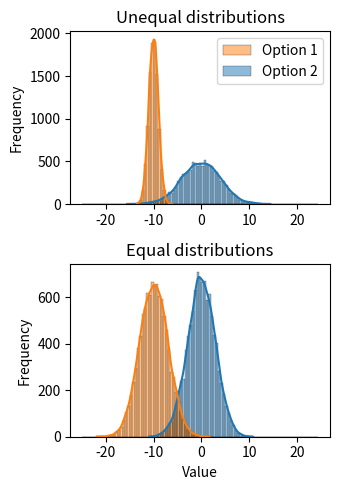

Reproduce this figure in Python. (Note: this script raises an exception after producing the figure.)
import numpy as np
from scipy.stats import norm
import matplotlib
import matplotlib.pyplot as plt
import seaborn as sns
from os.path import join as join
svdir = r'C:\Users\<user>\Dropbox (NYU Langone Health)\CESS-Bo\pyResults'

# Parameters for the Gaussian distributions
mean = 0  # Mean of the distribution
std1 = 1   # Standard deviation of the distribution
std2 = 4
std3 = ((std1**2 + std2**2)/2)**.5
std4 = std3
size = 10000  # Number of elements in the array
# Initialize an empty list to store the choice
p_unequal = [] # probability of choosing Option 1
p_equal = []
mean_diff = np.arange(-100, 101, 1).astype(int)/10
Exam = {-10: 'Left', 0: 'Overlap', 10: 'Right'}
# Generate the distributions and calculate the differences
for md in mean_diff:
    gaussian_array1 = np.random.normal(mean+md, std1, size)
    gaussian_array2 = np.random.normal(mean, std2, size)
    gaussian_array3 = np.random.normal(mean+md, std3, size)
    gaussian_array4 = np.random.normal(mean, std4, size)
    d = (gaussian_array1 > gaussian_array2).astype(int)
    p_unequal.append(np.mean(d))
    d = (gaussian_array3 > gaussian_array4).astype(int)
    p_equal.append(np.mean(d))
    if md in Exam:
        # plot the distributions of the two
        bin_width = 0.5
        bins = np.arange(-25, 25, bin_width)
        fig, axs = plt.subplots(2, 1, figsize=(3.5, 5))
        sns.set_palette('Paired')
        sns.histplot(gaussian_array2, bins=bins, kde=True, alpha=0.5, label='Option 2', ax=axs[0])
        sns.histplot(gaussian_array1, bins=bins, kde=True, alpha=0.5, label='Option 1', ax=axs[0])
        handles, labels = axs[0].get_legend_handles_labels()
        sns.histplot(gaussian_array4, bins=bins, kde=True, alpha=0.5, label='Option 2', ax=axs[1])
        sns.histplot(gaussian_array3, bins=bins, kde=True, alpha=0.5, label='Option 1', ax=axs[1])
        axs[0].set_ylabel('Frequency')
        axs[0].set_title('Unequal distributions')
        axs[0].legend(handles[::-1], labels[::-1])
        axs[1].set_xlabel('Value')
        axs[1].set_ylabel('Frequency')
        axs[1].set_title('Equal distributions')
        plt.tight_layout()
        plt.show()
        plt.savefig(join(svdir, 'LogisticSimulation', 'Histograms_'+Exam[md]+'.pdf'), format='pdf')
# Plot the differences
# Bhattacharyya distance
var_sum = std1**2 + std2**2
coeff_unequal = 0.25 * mean_diff**2 / var_sum + 0.5 * np.log(var_sum / (2 * std1 * std2 + np.finfo(float).eps))
distance_unequal = np.sqrt(1 - np.exp(-coeff_unequal))
var_sum = std3**2 + std4**2
coeff_equal = 0.25 * mean_diff**2 / var_sum + 0.5 * np.log(var_sum / (2 * std3 * std4 + np.finfo(float).eps))
distance_equal = np.sqrt(1 - np.exp(-coeff_equal))
# Gaussian random sample probability
SZ_unequal = (std1**2 + std2**2)**.5
prob_unequal = 1 - norm.cdf(-mean_diff/SZ_unequal)
SZ_equal = (std3**2 + std4**2)**.5
prob_equal = 1 - norm.cdf(-mean_diff/SZ_equal)

sns.set_palette('pastel')
plt.figure(figsize=(7, 4))
sns.set_palette('Paired')
plt.plot(mean_diff, p_equal, '-', label='Simulated Choice - Equal noise')
plt.plot(mean_diff, p_unequal, '-', label='Simulated Choice - Unequal noise')
plt.plot(mean_diff, prob_equal, '--', label='Theoretical Prediction - Equal')
plt.plot(mean_diff, prob_unequal, '--', label='Theoretical Prediction - Unequal')
plt.plot(mean_diff, distance_equal, '-', label='Bhattacharyya distance - Equal')
plt.plot(mean_diff, distance_unequal, '-', label='Bhattacharyya distance - Unequal')
plt.legend(bbox_to_anchor=(1.05, 1), loc='upper left')
plt.xlabel('Mean Value Difference')
plt.ylabel('P (choose 1)')
plt.title('Distribution with unequal noise')
plt.grid(True)
plt.tight_layout()
plt.show()
plt.savefig(join(svdir, 'LogisticSimulation', 'PsychometricCurves.pdf'), format='pdf')
